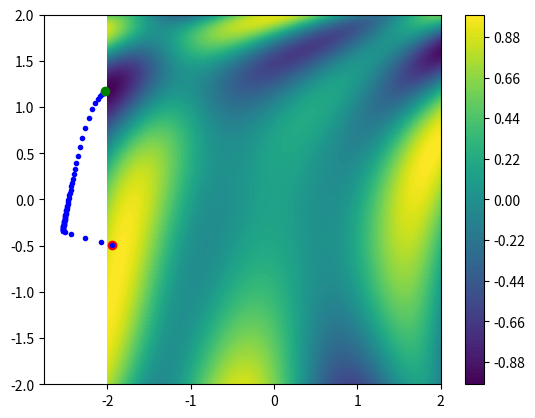

This figure's Python source:
# Librerías para trabajar IAs
import numpy as np # cálculo numérico, álgebra
import scipy as sc # extensión de numpy
import matplotlib.pyplot as plt # visualización de datos

# Función a OPTIMIZAR (La función debe ser derivable, naturalmente)
# th[0] = x, th[1] = 1
func1 = lambda th: np.sin(1/2 * th[0] ** 2 - 1/4 * th[1] ** 2 + 3) * np.cos(2 * th[0] + 1 - np.e ** th[1])


resolucion = 200

_X = np.linspace(-2, 2, resolucion) # vector de 100 valores
_Y = np.linspace(-2, 2, resolucion) # vector de 100 valores

_Z = np.zeros((resolucion, resolucion)) # matriz de 100*100 con valores nulos (vacía)

# llenar la matriz _Z
for index_of_x, x_value in enumerate(_X): #enumerate() devuelve el índice del valor y el valor del vector parámetro
  for index_if_y, y_value in enumerate(_Y):
    _Z[index_if_y, index_of_x] = func1([x_value, y_value])

# visualizar datos
#plt.contour(_X, _Y, _Z, 100) # vista 'de líneas'
plt.contourf(_X, _Y, _Z, 100) # vista sólida
plt.colorbar()

# Theta
Theta = np.random.rand(2) * 4 - 2 # Genera dos números en el rango [-2, 2]
print(f'Theta: {Theta}')

plt.plot(Theta[0], Theta[1], "o", c="red") # marcar Theta

# usar derivadas parciales para obtener la pendiente en el punto dado
# y saber hacia dónde "descender" hasta el mínimo

h = 0.001 # incremento
gradiente = np.zeros(2)
tasa_aprendizaje = 0.01 # hiperparámetro que modifica el valor del módulo del vector gradiente (altera el "tamaño de los pasos")

repetir = 1000

for _ in range(repetir):  
  for it, th in enumerate(Theta):
    _T = np.copy(Theta)
    _T[it] = _T[it] + h
    deriv = (func1(_T) - func1(Theta)) / h # derivada por definición
    gradiente[it] = deriv

  Theta = Theta - tasa_aprendizaje * gradiente

  print(f'Theta: {func1(Theta)}')

  if (_ % 10 == 0):
    plt.plot(Theta[0], Theta[1], ".", c="blue")

plt.plot(Theta[0], Theta[1], "o", c="green")
plt.show()
